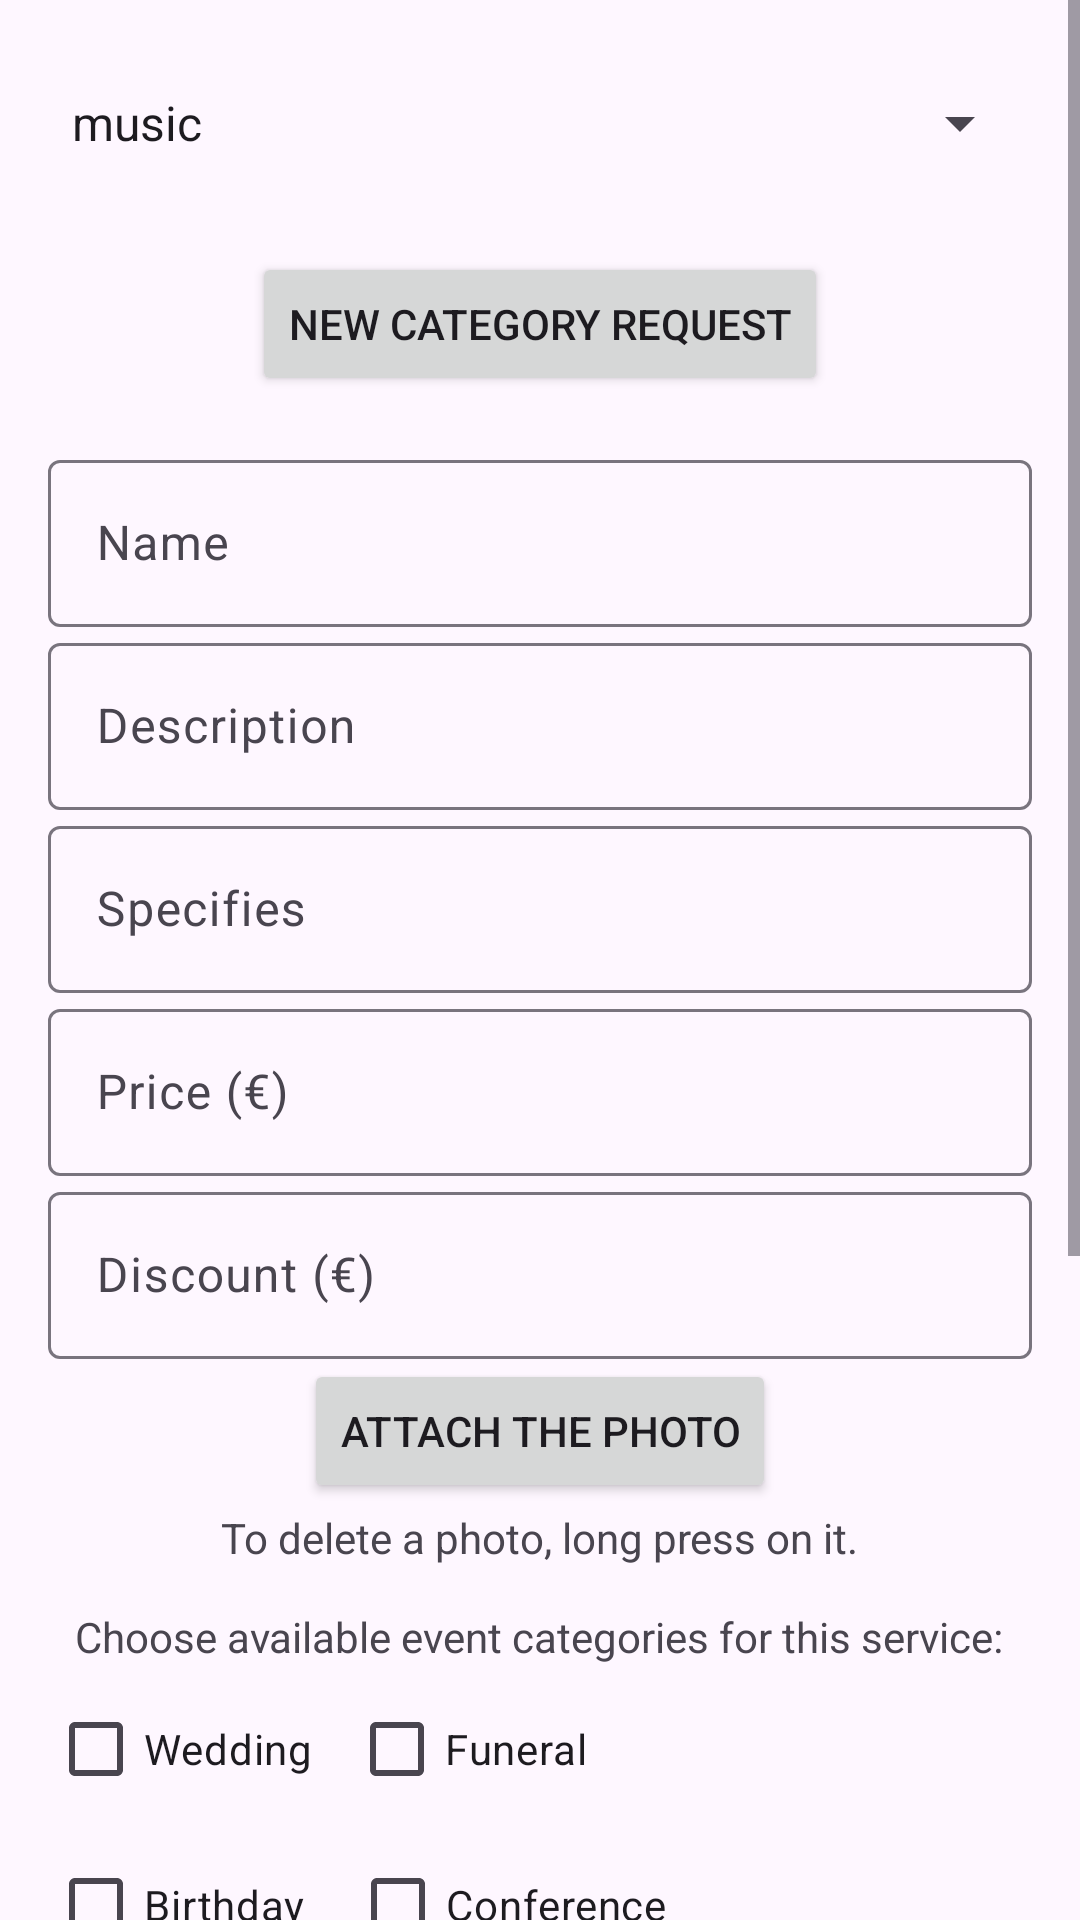

Reconstruct the res/layout file that produces this screen, plus the resources it refers to.
<!-- AndroidManifest.xml: application theme Theme.EventPlanner -->
<!-- res/layout/fragment_edit_service.xml -->
<?xml version="1.0" encoding="utf-8"?>
<ScrollView xmlns:android="http://schemas.android.com/apk/res/android"
    android:layout_width="match_parent"
    android:layout_height="match_parent"
    xmlns:tools="http://schemas.android.com/tools"
    tools:context=".fragments.services.EditServiceFragment">

    <LinearLayout
        android:layout_width="match_parent"
        android:layout_height="wrap_content"
        android:orientation="vertical"
        android:gravity="center"
        android:padding="16dp"
        android:id="@+id/fragment_edit_service">


        
        <Spinner
            android:id="@+id/spinner_service_categories"
            android:layout_width="match_parent"
            android:layout_height="50dp"
            android:layout_marginBottom="18dp"
            android:entries="@array/service_categories"
            android:prompt="@string/select_category" />

        
        <Button
            android:id="@+id/btn_new_category"
            android:layout_width="wrap_content"
            android:layout_height="wrap_content"
            android:text="New category request"
            android:layout_marginBottom="16dp" />

        
        <com.google.android.material.textfield.TextInputLayout
            android:layout_width="match_parent"
            android:layout_height="wrap_content"
            android:hint="Name">

            <com.google.android.material.textfield.TextInputEditText
                android:id="@+id/nameEditText"
                android:layout_width="match_parent"
                android:layout_height="wrap_content" />
        </com.google.android.material.textfield.TextInputLayout>

        <com.google.android.material.textfield.TextInputLayout
            android:layout_width="match_parent"
            android:layout_height="wrap_content"
            android:hint="Description">

            <com.google.android.material.textfield.TextInputEditText
                android:id="@+id/descriptionEditText"
                android:layout_width="match_parent"
                android:layout_height="wrap_content" />
        </com.google.android.material.textfield.TextInputLayout>

        <com.google.android.material.textfield.TextInputLayout
        android:layout_width="match_parent"
        android:layout_height="wrap_content"
        android:hint="Specifies">

        <com.google.android.material.textfield.TextInputEditText
            android:id="@+id/specifiesEditText"
            android:layout_width="match_parent"
            android:layout_height="wrap_content" />
    </com.google.android.material.textfield.TextInputLayout>

        
        <com.google.android.material.textfield.TextInputLayout
            android:layout_width="match_parent"
            android:layout_height="wrap_content"
            android:hint="Price (€)">

            <com.google.android.material.textfield.TextInputEditText
                android:id="@+id/priceEditText"
                android:layout_width="match_parent"
                android:layout_height="wrap_content"
                android:inputType="number" />
        </com.google.android.material.textfield.TextInputLayout>

        <com.google.android.material.textfield.TextInputLayout
            android:layout_width="match_parent"
            android:layout_height="wrap_content"
            android:hint="Discount (€)">

            <com.google.android.material.textfield.TextInputEditText
                android:id="@+id/discountEditText"
                android:layout_width="match_parent"
                android:layout_height="wrap_content"
                android:inputType="number" />
        </com.google.android.material.textfield.TextInputLayout>

        <Button
            android:id="@+id/btn_attach_photo"
            android:layout_width="wrap_content"
            android:layout_height="wrap_content"
            android:text="Attach the photo" />

        <TextView
            android:id="@+id/delete_instruction_text"
            android:layout_width="wrap_content"
            android:layout_height="wrap_content"
            android:text="To delete a photo, long press on it."
            android:layout_margin="2dp" />

        <androidx.recyclerview.widget.RecyclerView
            android:id="@+id/photos_recycler_view"
            android:layout_width="match_parent"
            android:layout_height="wrap_content"
            />

        
        <TextView
            android:layout_width="wrap_content"
            android:layout_height="wrap_content"
            android:text="Choose available event categories for this service:"
            android:layout_marginTop="12dp" />

        <LinearLayout
            android:layout_width="match_parent"
            android:layout_height="wrap_content"
            android:orientation="horizontal"
            android:layout_marginTop="4dp">

            <CheckBox
                android:id="@+id/checkbox_category1"
                android:layout_width="wrap_content"
                android:layout_height="wrap_content"
                android:layout_marginRight="12dp"

                android:text="Wedding" />

            <CheckBox
                android:id="@+id/checkbox_category2"
                android:layout_width="wrap_content"
                android:layout_height="wrap_content"
                android:text="Funeral" />
        </LinearLayout>

        <LinearLayout
            android:layout_width="match_parent"
            android:layout_height="wrap_content"
            android:orientation="horizontal"
            android:layout_marginTop="4dp">

            <CheckBox
                android:id="@+id/checkbox_category3"
                android:layout_width="wrap_content"
                android:layout_height="wrap_content"
                android:layout_marginRight="15dp"
                android:text="Birthday" />

            <CheckBox
                android:id="@+id/checkbox_category4"
                android:layout_width="wrap_content"
                android:layout_height="wrap_content"
                android:text="Conference" />
        </LinearLayout>

        
        <LinearLayout
            android:layout_width="match_parent"
            android:layout_height="wrap_content"
            android:orientation="horizontal"
            android:layout_marginTop="8dp">

            <RadioButton
                android:id="@+id/radio_visibility"
                android:layout_width="wrap_content"
                android:layout_height="wrap_content"
                android:layout_marginRight="15dp"
                android:text="visibility" />

            <RadioButton
                android:id="@+id/radio_availability"
                android:layout_width="wrap_content"
                android:layout_height="wrap_content"
                android:text="availability" />
        </LinearLayout>

        
        <com.google.android.material.textfield.TextInputLayout
            android:layout_width="match_parent"
            android:layout_height="wrap_content"
            android:hint="Duration">

            <com.google.android.material.textfield.TextInputEditText
                android:id="@+id/durationEditText"
                android:layout_width="match_parent"
                android:layout_height="wrap_content" />
        </com.google.android.material.textfield.TextInputLayout>

        <com.google.android.material.textfield.TextInputLayout
            android:layout_width="match_parent"
            android:layout_height="wrap_content"
            android:hint="Reservation deadline">

            <com.google.android.material.textfield.TextInputEditText
                android:id="@+id/reservationDeadlineEditText"
                android:layout_width="match_parent"
                android:layout_height="wrap_content"
                android:inputType="number"/>
        </com.google.android.material.textfield.TextInputLayout>

        <com.google.android.material.textfield.TextInputLayout
            android:layout_width="match_parent"
            android:layout_height="wrap_content"
            android:hint="Cancellation deadline">

            <com.google.android.material.textfield.TextInputEditText
                android:id="@+id/cancellationDeadlineEditText"
                android:layout_width="match_parent"
                android:layout_height="wrap_content"
                android:inputType="number"/>
        </com.google.android.material.textfield.TextInputLayout>

                
        <LinearLayout
            android:layout_width="match_parent"
            android:layout_height="wrap_content"
            android:orientation="horizontal"
            android:gravity="center"
            android:layout_marginTop="16dp">

            <Button
                android:id="@+id/btn_save"
                android:layout_width="wrap_content"
                android:layout_height="wrap_content"
                android:text="Save"
                android:layout_marginEnd="16dp" />

            <Button
                android:id="@+id/btn_cancel"
                android:layout_width="wrap_content"
                android:layout_height="wrap_content"
                android:backgroundTint="@color/secondary_color"
                android:textColor="@color/black"
                android:text="Cancel" />
        </LinearLayout>

    </LinearLayout>
</ScrollView>
<!-- resources referenced by this layout -->
<resources>
  <string-array name="service_categories">
          <item>music</item>
          <item>catering</item>
          <item>waiter service</item>
      </string-array>
  <color name="black">#FF000000</color>
  <string name="select_category">Select a category</string>
  <style name="Theme.EventPlanner" parent="Base.Theme.EventPlanner" />
  <style name="Base.Theme.EventPlanner" parent="Theme.Material3.DayNight.NoActionBar">
          
          
          <item name="colorPrimary">@color/primary</item>
          <item name="colorPrimaryContainer">@color/primary_container</item>
          <item name="colorSecondaryContainer">@color/secondary_container</item>
          <item name="backgroundColor">@color/white</item>
          <item name="outline_color">@color/cod_gray</item>
          <item name="filled_heart_outline_color">@color/cod_gray</item>
          <item name="text_color">@color/cod_gray</item>
          <item name="pagination_background">@color/light_gray</item>
      </style>
  <color name="primary">#FF7C96FF</color>
  <color name="primary_container">#FFEEF2FF</color>
  <color name="secondary_container">#D8E0FF</color>
  <color name="white">#FFFFFFFF</color>
  <color name="cod_gray">#1E1E1E</color>
  <color name="light_gray">#B6B6B6</color>
</resources>
